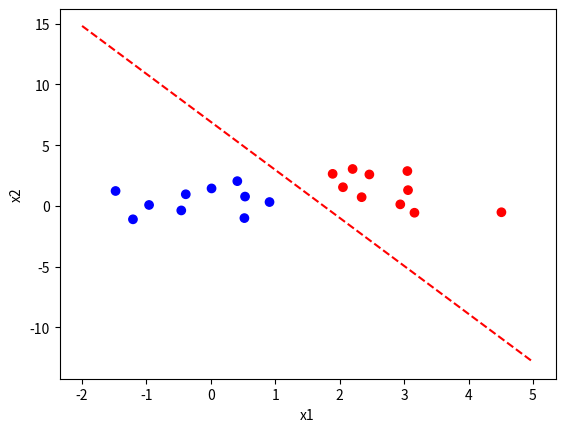

Python code for this plot:
import numpy as np
import matplotlib.pyplot as plt

def f(t):
    return -3.94951284322 * t + 6.91260702687

x1 = [0.52, 0.91, -1.48, 0.01, -0.46, 0.41, 0.53, -1.21, -0.39, -0.96, 2.46, 3.05, 2.2, 1.89, 4.51, 3.06, 3.16, 2.05, 2.34, 2.94]
x2 = [-1, 0.32, 1.23, 1.44, -0.37, 2.04, 0.77, -1.1, 0.96, 0.08, 2.59, 2.87, 3.04, 2.64, -0.52, 1.3, -0.56, 1.54, 0.72, 0.13]

print(len(x1))
print(len(x2))

colors = ['b', 'b', 'b', 'b', 'b', 'b', 'b', 'b', 'b', 'b', 'r', 'r', 'r', 'r', 'r', 'r', 'r', 'r', 'r', 'r']

line_x = [-2, -1, 0, 1, 2, 3, 4, 5]
line_y = []

for i in line_x:
    line_y.append(f(i))

plt.xlabel("x1")
plt.ylabel("x2")
plt.scatter(x1, x2, c=colors)
plt.plot(line_x, line_y, 'r--')
plt.show()
